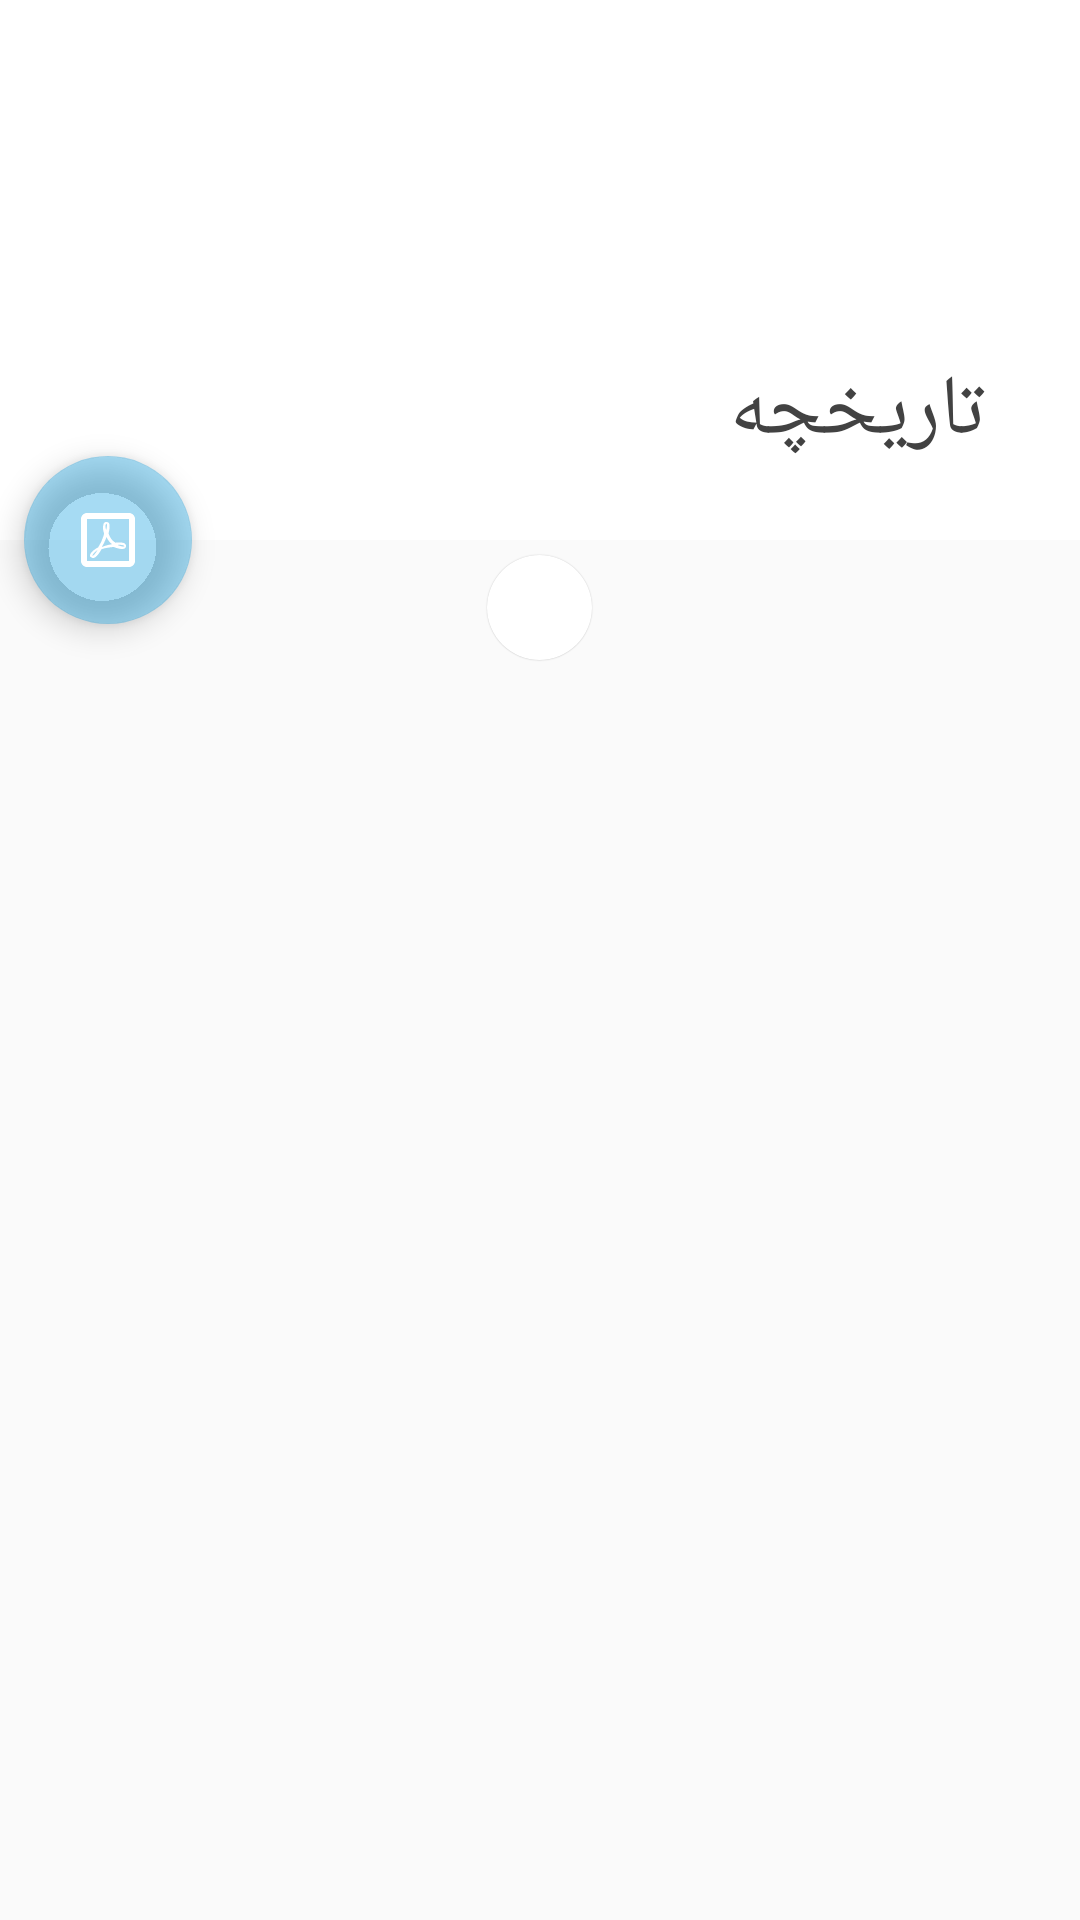

Android layout source for this screen:
<!-- AndroidManifest.xml: application theme AppTheme -->
<!-- res/layout/activity_history.xml -->
<?xml version="1.0" encoding="utf-8"?>
<androidx.coordinatorlayout.widget.CoordinatorLayout
    xmlns:android="http://schemas.android.com/apk/res/android"
    xmlns:app="http://schemas.android.com/apk/res-auto"
    xmlns:tools="http://schemas.android.com/tools"
    android:layout_width="match_parent"
    android:layout_height="match_parent"
    tools:context=".pages.HistoryActivity">
    <com.google.android.material.appbar.AppBarLayout
        android:id="@+id/app_bar"
        android:layout_width="match_parent"
        android:layout_height="@dimen/app_bar_height"
        android:fitsSystemWindows="true"
        android:backgroundTint="@color/ripple_white"
        android:theme="@style/AppTheme.AppBarOverlay">

        <com.google.android.material.appbar.CollapsingToolbarLayout
            android:id="@+id/toolbar_layout"
            android:layout_width="match_parent"
            android:layout_height="match_parent"
            android:fitsSystemWindows="true"
            app:title="تاریخچه"
            app:titleEnabled="true"
            app:expandedTitleGravity="right|bottom"
            app:collapsedTitleGravity="center"
            app:collapsedTitleTextAppearance="@style/textToolbarCollapse"
            app:expandedTitleTextAppearance="@style/textToolbarExtended"
            app:contentScrim="?attr/colorOnSecondary"
            app:layout_scrollFlags="scroll|exitUntilCollapsed"
            app:toolbarId="@+id/toolbar">
            <ImageView
                android:layout_width="wrap_content"
                android:layout_height="180dp"
                android:scaleType="fitCenter"
                android:id="@+id/image"
                android:layout_gravity="center"
                android:layout_marginRight="50dp"
                android:fitsSystemWindows="true"
                app:layout_collapseMode="parallax"
                app:layout_collapseParallaxMultiplier="1.0"
                android:padding="10dp"
                />
            <androidx.appcompat.widget.Toolbar
                android:id="@+id/toolbar"
                android:layout_width="match_parent"
                android:layout_height="?attr/actionBarSize"
                app:layout_collapseMode="pin"
                app:popupTheme="@style/AppTheme.PopupOverlay"
                android:fitsSystemWindows="true"
                />
        </com.google.android.material.appbar.CollapsingToolbarLayout>
    </com.google.android.material.appbar.AppBarLayout>
    <com.google.android.material.floatingactionbutton.FloatingActionButton
        style="@style/Widget.MaterialComponents.FloatingActionButton"
        app:borderWidth="0dp"
        android:src="@drawable/pdf"
        android:backgroundTint="@color/button_color_blue"
        android:layout_width="wrap_content"
        android:layout_height="wrap_content"
        android:id="@+id/btn_pdf"
        app:layout_anchor="@id/app_bar"
        app:layout_anchorGravity="bottom|left"
        android:layout_marginLeft="8dp"
        android:layout_marginRight="8dp"
        />
    <ProgressBar
        style="@style/ProgressBarStyle"
        app:layout_behavior="com.google.android.material.appbar.AppBarLayout$ScrollingViewBehavior"
        android:layout_gravity="top|center"
        android:id="@+id/pb"
        />
    <androidx.recyclerview.widget.RecyclerView
        android:layout_width="match_parent"
        android:layout_height="match_parent"
        android:id="@+id/re_view"
        app:layout_behavior="@string/appbar_scrolling_view_behavior"
        />
</androidx.coordinatorlayout.widget.CoordinatorLayout>
<!-- resources referenced by this layout -->
<resources>
  <dimen name="app_bar_height">180dp</dimen>
  <!-- drawable pdf (drawable) -->
  <vector xmlns:android="http://schemas.android.com/apk/res/android"
      xmlns:tools="http://schemas.android.com/tools"
      android:height="48dp"
      android:width="48dp"
      android:viewportWidth="24"
      android:viewportHeight="24">
      <path android:fillColor="@color/colorWhite" android:pathData="M19 3H5C3.9 3 3 3.9 3 5V19C3 20.1 3.9 21 5 21H19C20.1 21 21 20.1 21 19V5C21 3.9 20.1 3 19 3M19 5V19H5V5H19M17.9 13.5C17.6 13 16.9 12.8 15.7 12.8C15.3 12.8 14.9 12.8 14.5 12.9C14.2 12.7 13.9 12.5 13.7 12.3C13.1 11.8 12.5 10.9 12.2 9.8V9.7C12.5 8.4 12.8 6.9 12.2 6.2C11.9 6.1 11.7 6 11.5 6H11.3C10.9 6 10.6 6.4 10.5 6.7C10.1 8 10.4 8.7 10.7 9.9C10.5 10.8 10.1 11.7 9.7 12.7C9.3 13.4 9 14 8.7 14.5C8.3 14.7 8 14.8 7.8 15C6.7 15.7 6.1 16.5 6 17V17.5L6.5 17.8C6.7 18 6.8 18 7 18C7.8 18 8.7 17.1 9.9 15H10C11 14.7 12.2 14.5 13.9 14.3C14.9 14.8 16.1 15 16.8 15C17.2 15 17.5 14.9 17.7 14.7C17.9 14.5 18 14.3 18 14.1C18 13.8 18 13.6 17.9 13.5M6.8 17.3C6.8 16.9 7.3 16.3 8 15.7C8.1 15.6 8.3 15.5 8.5 15.4C7.8 16.5 7.2 17.2 6.8 17.3M11.3 6.7C11.3 6.7 11.3 6.6 11.4 6.6H11.5C11.7 6.8 11.7 7.1 11.6 7.7V7.9C11.5 8.1 11.5 8.4 11.4 8.7C11.1 7.8 11.1 7.1 11.3 6.7M10.1 14.3H10C10.1 14 10.3 13.7 10.5 13.3C10.9 12.5 11.3 11.7 11.5 11C11.9 11.9 12.4 12.6 13 13.1C13.1 13.2 13.3 13.3 13.4 13.4C12.5 13.5 11.3 13.8 10.1 14.3M17.3 14.2H17.1C16.7 14.2 16 14 15.3 13.7C15.4 13.6 15.5 13.6 15.5 13.6C16.9 13.6 17.2 13.8 17.3 13.9L17.4 14C17.4 14.2 17.4 14.2 17.3 14.2Z"
          tools:ignore="VectorPath" />
  </vector>
  <style name="AppTheme.AppBarOverlay" parent="ThemeOverlay.AppCompat.Dark.ActionBar" />
  <style name="AppTheme.PopupOverlay" parent="ThemeOverlay.AppCompat.Light" />
  <style name="ProgressBarStyle" parent="Widget.AppCompat.ProgressBar">
          <item name="android:layout_width">35dp</item>
          <item name="android:layout_height">35dp</item>
          <item name="android:layout_centerHorizontal">true</item>
          <item name="android:indeterminateTint">@color/colorBlackGray</item>
          <item name="android:background">@drawable/true_circle</item>
          <item name="android:translationZ">0.1dp</item>
          <item name="android:padding">0.75dp</item>
          <item name="android:layout_marginTop">5dp</item>
          <item name="android:layout_marginBottom">5dp</item>
      </style>
  <style name="textToolbarCollapse" parent="TextAppearance.AppCompat.Title">
          <item name="android:textColor">@color/colorBlack</item>
          <item name="android:textSize">20sp</item>
          <item name="android:textStyle">normal</item>
      </style>
  <style name="textToolbarExtended" parent="TextAppearance.AppCompat.Title">
          <item name="android:textColor">@color/colorBlackGray</item>
          <item name="android:textSize">28sp</item>
          <item name="android:textStyle">normal</item>
      </style>
  <style name="AppTheme" parent="Theme.MaterialComponents.DayNight.NoActionBar.Bridge">
          
          <item name="colorPrimary">@color/colorPrimary</item>
          <item name="colorPrimaryDark">@color/colorPrimaryDark</item>
          <item name="colorAccent">@color/colorAccent</item>
      </style>
  <color name="colorWhite">#FFFFFF</color>
  <color name="colorBlackGray">#FF424242</color>
  <!-- drawable true_circle (drawable) -->
  <?xml version="1.0" encoding="utf-8"?>
  <shape xmlns:android="http://schemas.android.com/apk/res/android"
      android:shape="oval">
      <solid android:color="?attr/colorSurface"/>
      <stroke android:width="0dp"/>
      <corners android:radius="200dp"/>
  </shape>
  <color name="colorBlack">#171616</color>
  <color name="colorPrimary">#2B2828</color>
  <color name="colorPrimaryDark">#000000</color>
  <color name="colorAccent">#0299DD</color>
</resources>
